Dataset: finalDataset (GitHub, Scharfdk/DeepLearning-Project). Classes: beef, bird, bread, cheese, eggs, nuts, pasta, pork, sausage.

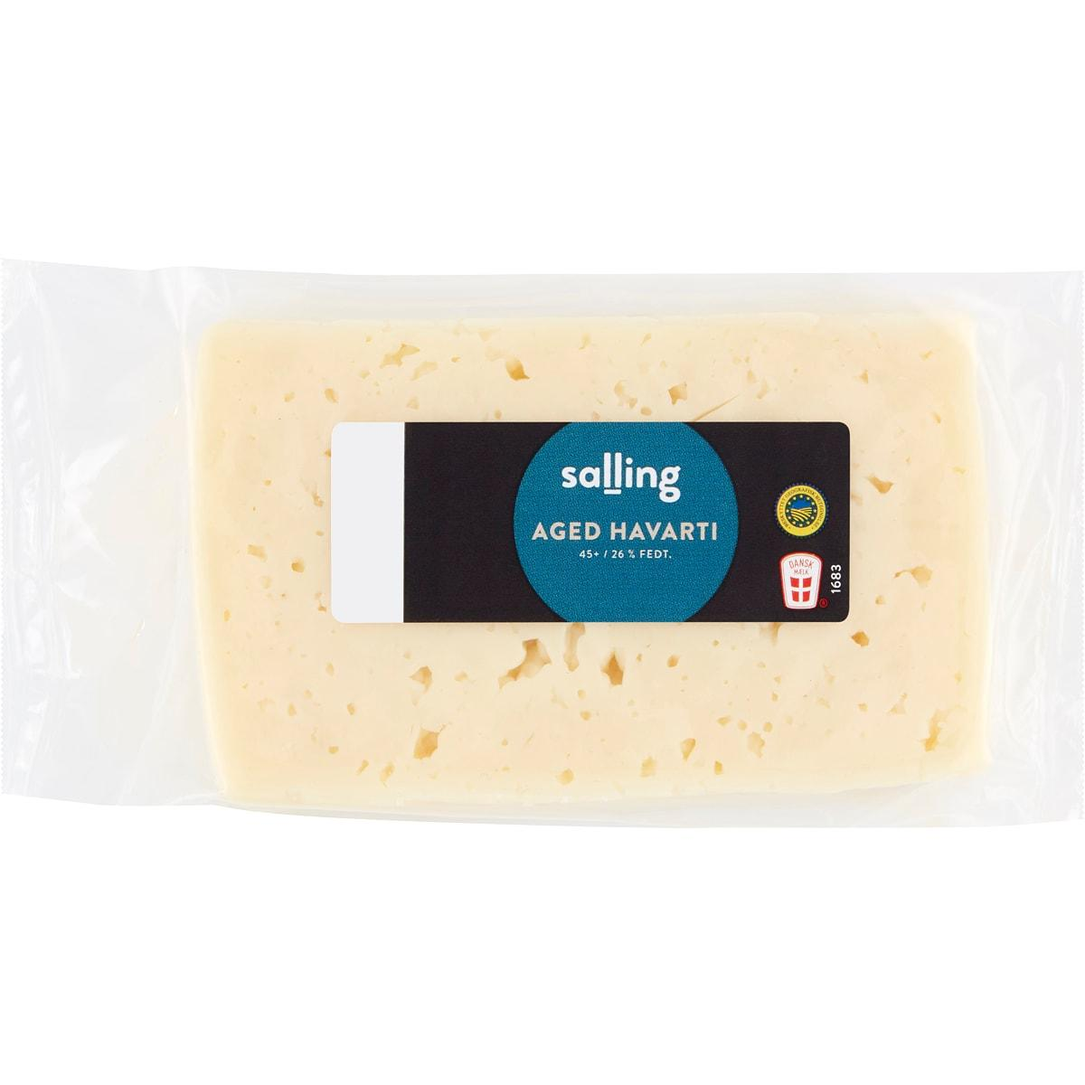
Label: cheese

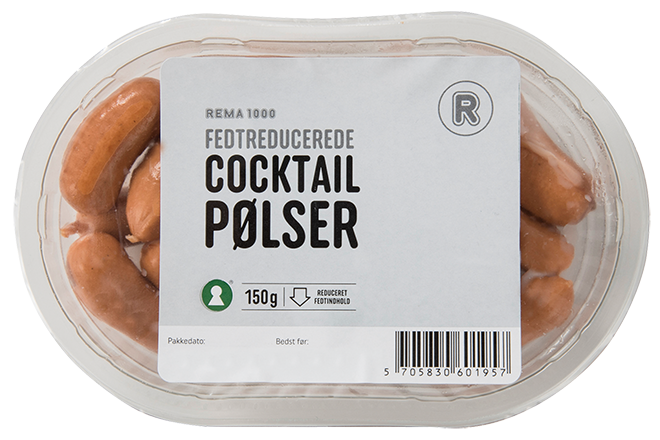
Label: sausage

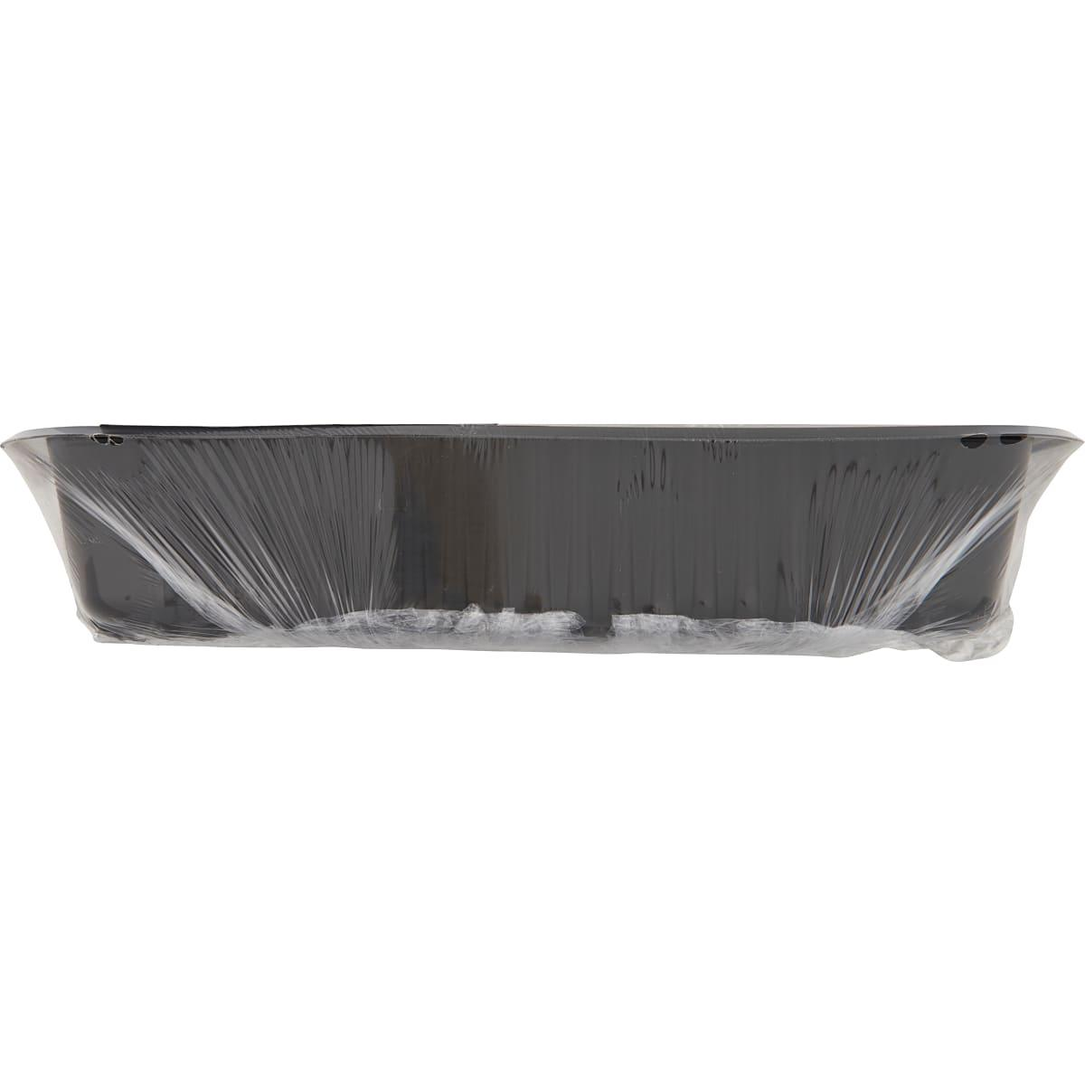
Label: beef

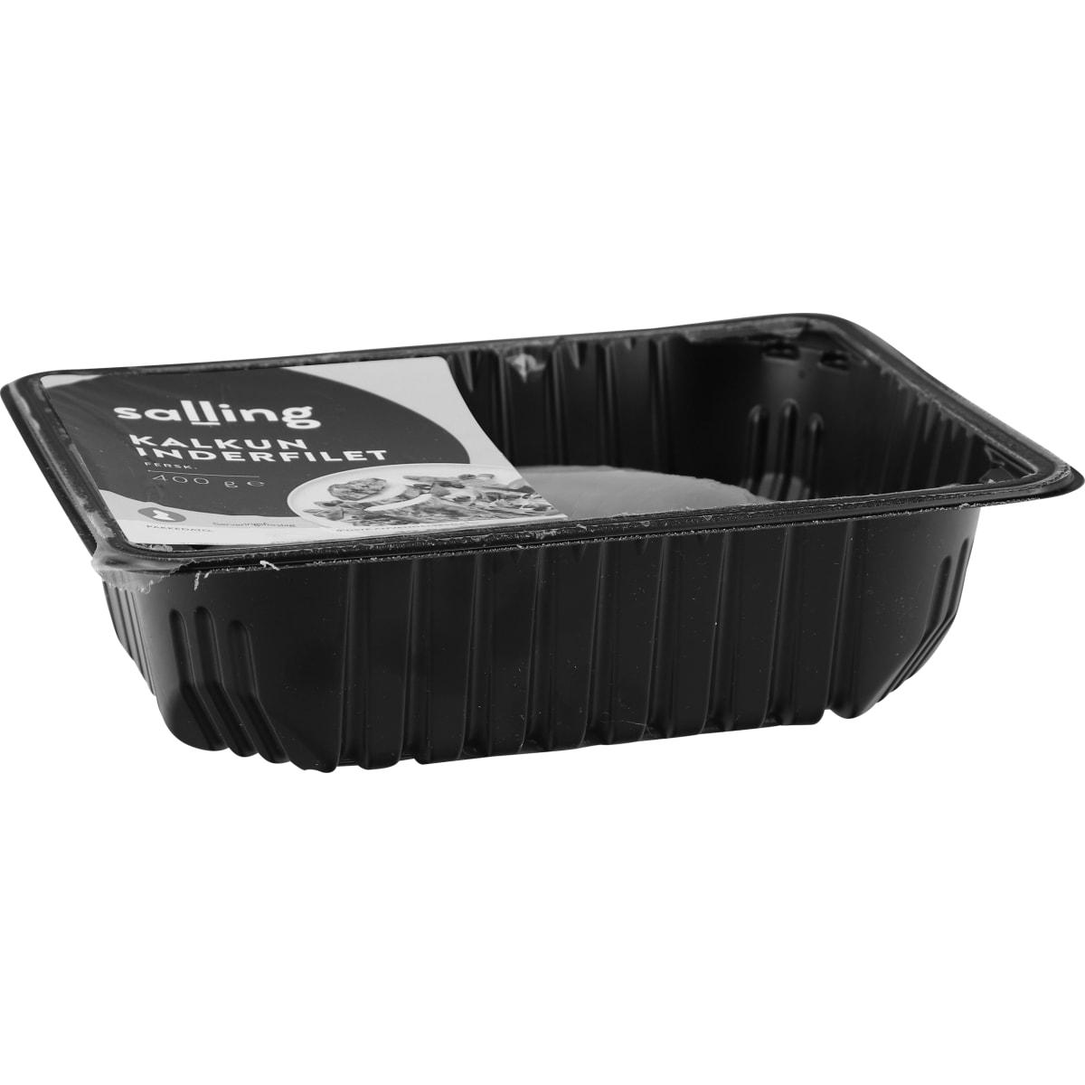
Label: bird

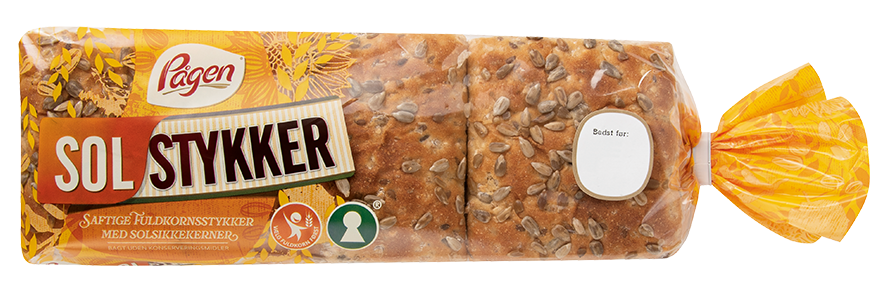
Label: bread

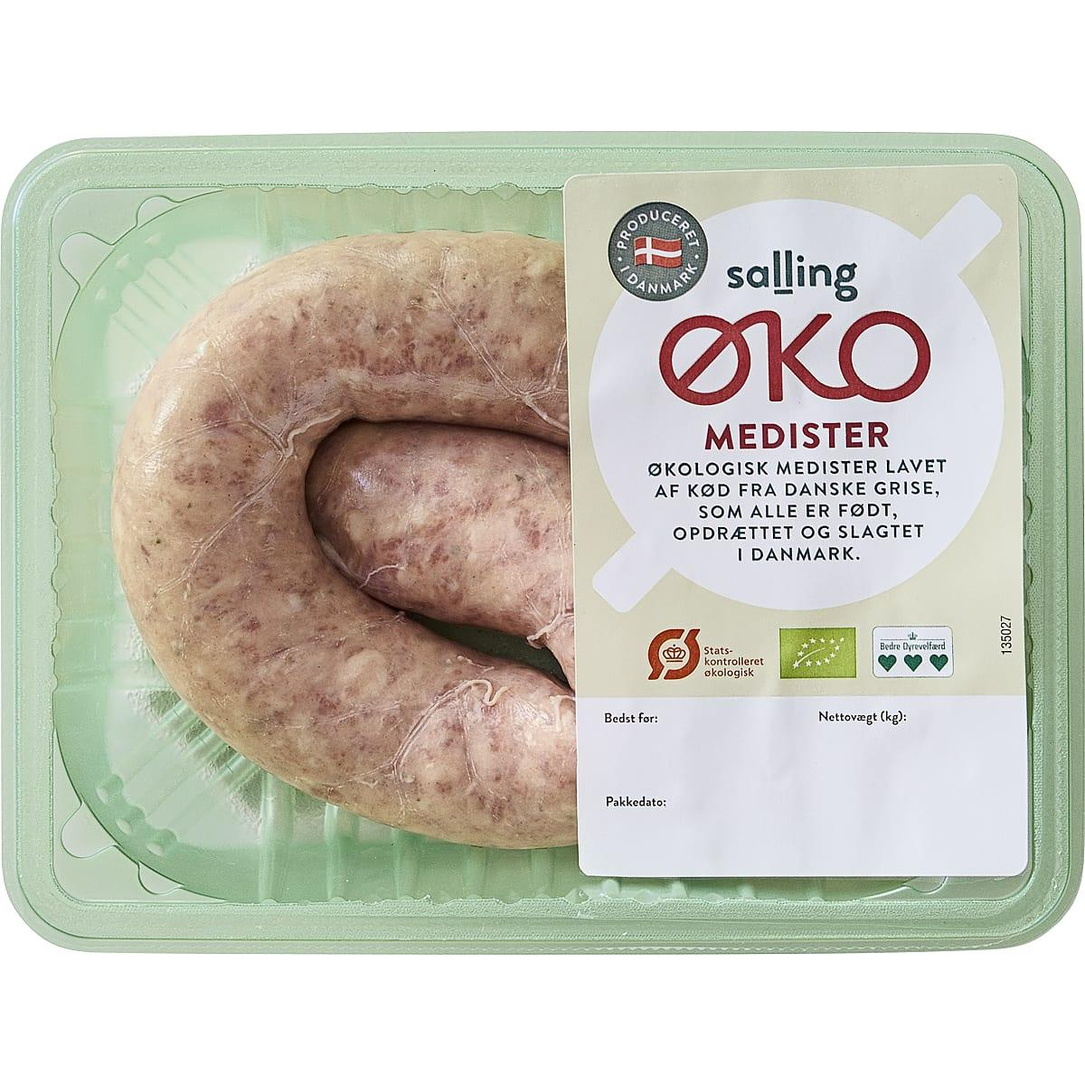
Label: pork
